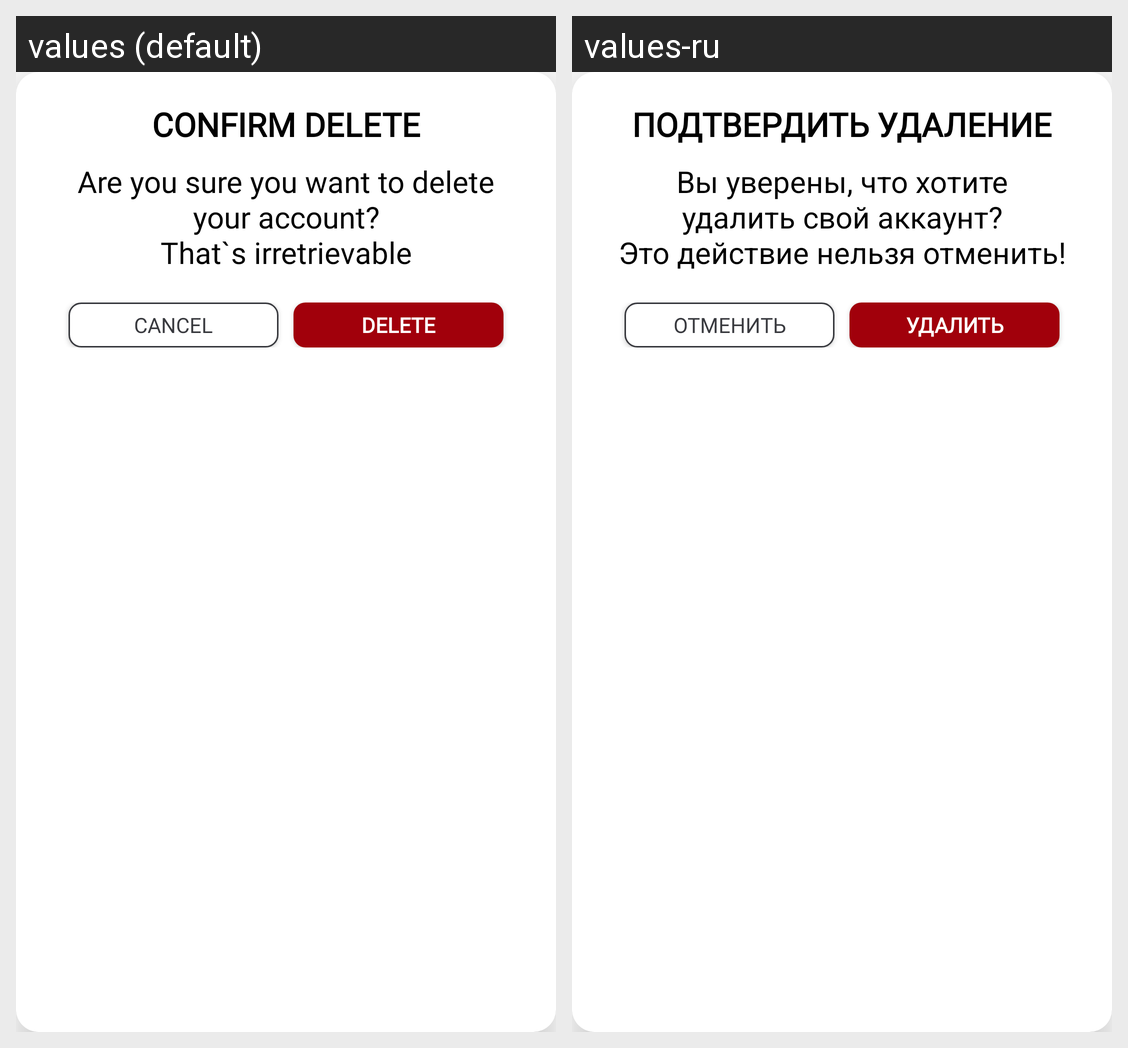

For this localized Android screen grid, give each drawn string resource with its value in every locale shown.
Android screen res/layout/delete_dialog_box.xml rendered under 2 locales, left to right: values (default), values-ru. Device: Nexus 5 (rendered at 1080×1920; each locale shown at half size, 540×960, under a caption strip naming it); theme AppTheme.
Strings drawn on this screen, with the default value and each locale's value (text and hints the layout hard-codes, and strings that could not be matched under every locale, appear in the picture but are not listed):

confirm_delete
  values: Confirm Delete
  values-ru: Подтвердить удаление

confirm_delete_info
  values: Are you sure you want to delete your account?
      That`s irretrievable
  values-ru: Вы уверены, что хотите удалить свой аккаунт?
      Это действие нельзя отменить!

cancel
  values: Cancel
  values-ru: Отменить

delete_button_text
  values: delete
  values-ru: удалить
